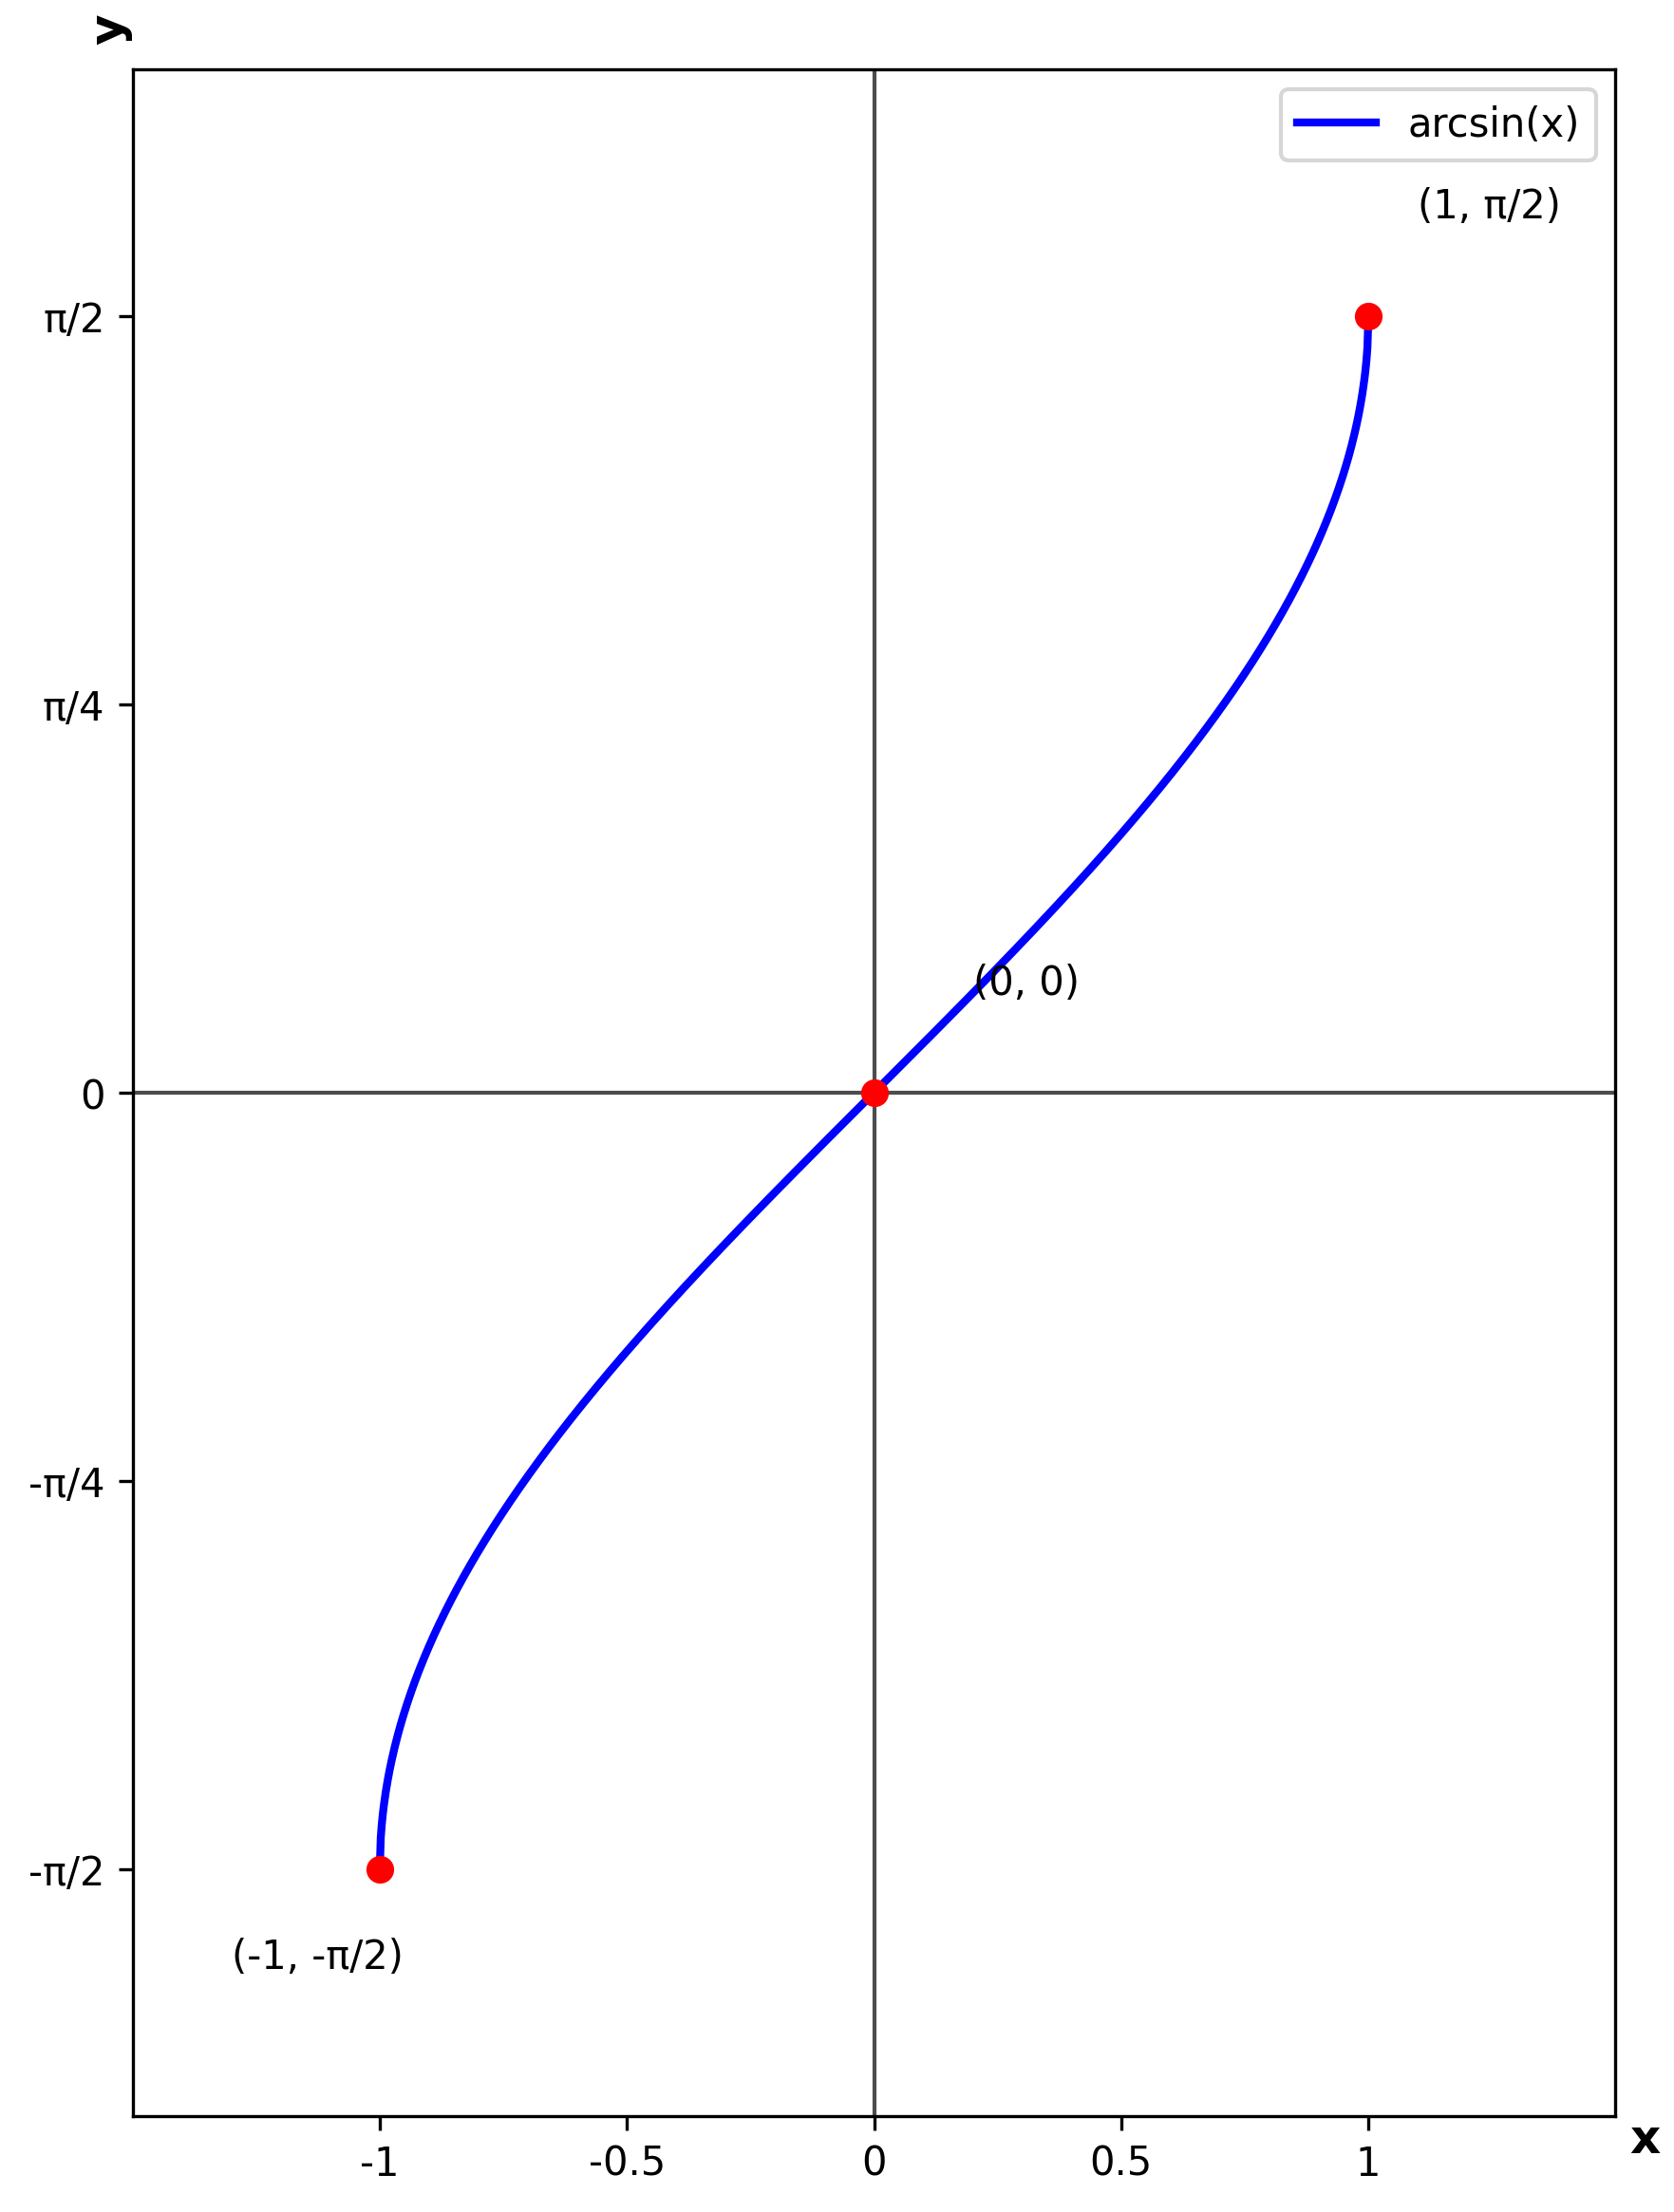

Here is the Python script that generated this plot:
import matplotlib.pyplot as plt
import numpy as np

# Configuration de la figure
fig, ax = plt.subplots(1, 1, figsize=(12, 8))
ax.set_xlim(-1.5, 1.5)
ax.set_ylim(-np.pi/2 - 0.5, np.pi/2 + 0.5)
ax.set_aspect('equal')

# Fonction arcsinus
x = np.linspace(-1, 1, 1000)
y = np.arcsin(x)

# Tracer la fonction arcsinus
ax.plot(x, y, 'b-', linewidth=2, label='arcsin(x)')

# Axes
ax.axhline(y=0, color='black', linewidth=1, alpha=0.7)
ax.axvline(x=0, color='black', linewidth=1, alpha=0.7)

# Points clés
points_x = [-1, 0, 1]
points_y = [-np.pi/2, 0, np.pi/2]

for i, (px, py) in enumerate(zip(points_x, points_y)):
    ax.plot(px, py, 'ro', markersize=6)
    if i == 0:
        ax.annotate('(-1, -π/2)', (px, py), xytext=(px-0.3, py-0.2), fontsize=10)
    elif i == 1:
        ax.annotate('(0, 0)', (px, py), xytext=(px+0.2, py+0.2), fontsize=10)
    elif i == 2:
        ax.annotate('(1, π/2)', (px, py), xytext=(px+0.1, py+0.2), fontsize=10)

# Graduations sur l'axe x
x_ticks = [-1, -0.5, 0, 0.5, 1]
x_labels = ['-1', '-0.5', '0', '0.5', '1']
ax.set_xticks(x_ticks)
ax.set_xticklabels(x_labels, fontsize=10)

# Graduations sur l'axe y
y_ticks = [-np.pi/2, -np.pi/4, 0, np.pi/4, np.pi/2]
y_labels = ['-π/2', '-π/4', '0', 'π/4', 'π/2']
ax.set_yticks(y_ticks)
ax.set_yticklabels(y_labels, fontsize=10)

# Labels des axes
ax.set_xlabel('x', fontsize=12, fontweight='bold')
ax.set_ylabel('y', fontsize=12, fontweight='bold')
ax.xaxis.set_label_coords(1.02, 0.0)
ax.yaxis.set_label_coords(0.0, 1.02)

# Légende
ax.legend(loc='upper right')

# Supprimer le titre principal noir
plt.suptitle('', fontsize=0)

# Ajuster la mise en page
plt.tight_layout()

# Sauvegarder
plt.savefig('graphe_arcsinus.png', dpi=300, bbox_inches='tight')
plt.show()
